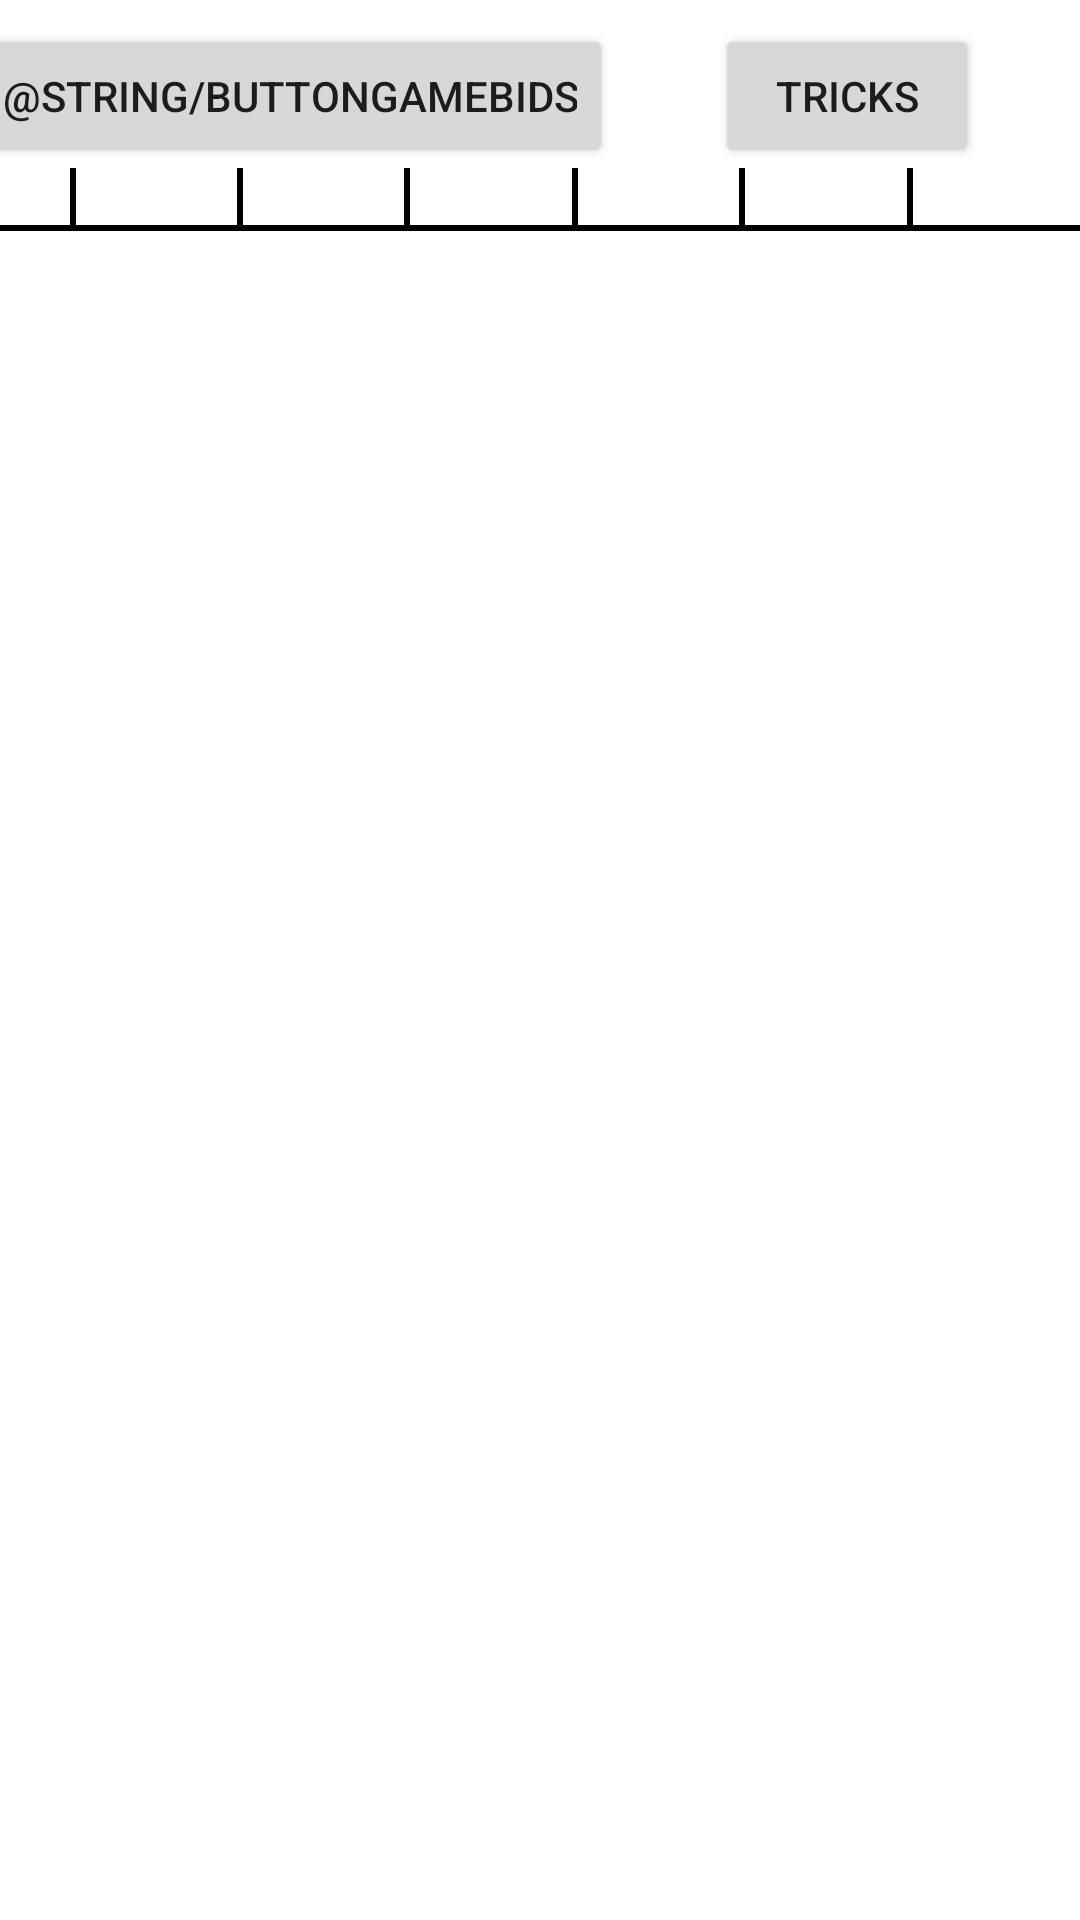

Write the Android layout XML for this screen, with the resource values it uses.
<!-- AndroidManifest.xml: application theme AppTheme -->
<!-- res/layout/activity_game.xml -->
<?xml version="1.0" encoding="utf-8"?>
<androidx.constraintlayout.widget.ConstraintLayout xmlns:android="http://schemas.android.com/apk/res/android"
  xmlns:app="http://schemas.android.com/apk/res-auto"
  xmlns:tools="http://schemas.android.com/tools"
  android:id="@+id/parent_layout"
  android:layout_width="match_parent"
  android:layout_height="match_parent"
  tools:context=".ui.GameActivity">

  <Button
      android:id="@+id/buttonGameBid"
      android:layout_width="wrap_content"
      android:layout_height="wrap_content"
      android:layout_marginStart="8dp"
      android:layout_marginTop="8dp"
      android:layout_marginEnd="8dp"
      android:text="@string/buttonGameBids"
      app:layout_constraintEnd_toStartOf="@+id/guideline_game_04"
      app:layout_constraintStart_toStartOf="parent"
      app:layout_constraintTop_toTopOf="parent" />

  <Button
      android:id="@+id/buttonGameTricks"
      android:layout_width="wrap_content"
      android:layout_height="wrap_content"
      android:layout_marginStart="8dp"
      android:layout_marginEnd="8dp"
      android:text="@string/buttonGameTricks"
      app:layout_constraintEnd_toEndOf="parent"
      app:layout_constraintStart_toEndOf="@+id/buttonGameBid"
      app:layout_constraintTop_toTopOf="@+id/buttonGameBid" />


  <View
    android:id="@+id/divider_line_game_01"
    style="@style/divider_line.thick"
    app:layout_constraintBottom_toTopOf="@id/recycler_view_game"
    app:layout_constraintEnd_toStartOf="@id/guideline_game_01"
    app:layout_constraintTop_toTopOf="@id/textViewGamePlayer1"/>
  <View
    android:id="@+id/divider_line_game_02"
    style="@style/divider_line.thick"
    app:layout_constraintBottom_toTopOf="@id/recycler_view_game"
    app:layout_constraintEnd_toStartOf="@id/guideline_game_02"
    app:layout_constraintTop_toTopOf="@id/textViewGamePlayer1"/>

  <View
    android:id="@+id/divider_line_game_03"
    style="@style/divider_line.thick"
    app:layout_constraintBottom_toTopOf="@id/recycler_view_game"
    app:layout_constraintEnd_toStartOf="@id/guideline_game_03"
    app:layout_constraintTop_toTopOf="@id/textViewGamePlayer1"/>

  <View
    android:id="@+id/divider_line_game_04"
    style="@style/divider_line.thick"
    app:layout_constraintBottom_toTopOf="@id/recycler_view_game"
    app:layout_constraintEnd_toStartOf="@id/guideline_game_04"
    app:layout_constraintTop_toTopOf="@id/textViewGamePlayer1"/>

  <View
    android:id="@+id/divider_line_game_05"
    style="@style/divider_line.thick"
    app:layout_constraintBottom_toTopOf="@id/recycler_view_game"
    app:layout_constraintEnd_toStartOf="@id/guideline_game_05"
    app:layout_constraintTop_toTopOf="@id/textViewGamePlayer1"/>

  <View
    android:id="@+id/divider_line_game_06"
    style="@style/divider_line.thick"
    app:layout_constraintBottom_toTopOf="@id/recycler_view_game"
    app:layout_constraintEnd_toStartOf="@id/guideline_game_06"
    app:layout_constraintTop_toTopOf="@id/textViewGamePlayer1"/>

  <TextView
    android:id="@+id/textViewGamePlayer1"
    style="player_name"
    android:layout_width="wrap_content"
    android:layout_height="wrap_content"
    app:layout_constraintEnd_toStartOf="@+id/guideline_game_02"
    app:layout_constraintStart_toStartOf="@+id/guideline_game_01"
    app:layout_constraintTop_toBottomOf="@+id/buttonGameBid"
    tools:text="Spieler1"/>


  <TextView
    android:id="@+id/textViewGamePlayer2"
    style="player_name"
    android:layout_width="wrap_content"
    android:layout_height="wrap_content"
    app:layout_constraintEnd_toStartOf="@+id/guideline_game_03"
    app:layout_constraintStart_toStartOf="@+id/guideline_game_02"
    app:layout_constraintTop_toTopOf="@+id/textViewGamePlayer1"
    tools:text="Spieler2"/>
  <TextView
    android:id="@+id/textViewGamePlayer3"
    style="player_name"
    android:layout_width="wrap_content"
    android:layout_height="wrap_content"
    app:layout_constraintEnd_toStartOf="@+id/guideline_game_04"
    app:layout_constraintStart_toStartOf="@+id/guideline_game_03"
    app:layout_constraintTop_toTopOf="@+id/textViewGamePlayer2"
    tools:text="Spieler3"/>
  <TextView
    android:id="@+id/textViewGamePlayer4"
    style="player_name"
    android:layout_width="wrap_content"
    android:layout_height="wrap_content"
    app:layout_constraintEnd_toStartOf="@+id/guideline_game_05"
    app:layout_constraintStart_toStartOf="@+id/guideline_game_04"
    app:layout_constraintTop_toTopOf="@+id/textViewGamePlayer3"
    tools:text="Spieler4"/>
  <TextView
    android:id="@+id/textViewGamePlayer5"
    style="player_name"
    android:layout_width="wrap_content"
    android:layout_height="wrap_content"
    app:layout_constraintEnd_toStartOf="@+id/guideline_game_06"
    app:layout_constraintStart_toStartOf="@+id/guideline_game_05"
    app:layout_constraintTop_toTopOf="@+id/textViewGamePlayer4"
    tools:text="Spieler5"/>
  <TextView
    android:id="@+id/textViewGamePlayer6"
    style="player_name"
    android:layout_width="wrap_content"
    android:layout_height="wrap_content"
    app:layout_constraintEnd_toEndOf="parent"
    app:layout_constraintStart_toStartOf="@+id/guideline_game_06"
    app:layout_constraintTop_toTopOf="@+id/textViewGamePlayer5"
    tools:text="Spieler6"/>

  <androidx.recyclerview.widget.RecyclerView
    android:id="@+id/recycler_view_game"
    android:layout_width="0dp"
    android:layout_height="0dp"
    app:layout_constraintBottom_toBottomOf="parent"
    app:layout_constraintEnd_toEndOf="parent"
    app:layout_constraintHorizontal_bias="0.0"
    app:layout_constraintStart_toStartOf="parent"
    app:layout_constraintTop_toBottomOf="@id/view13"
    tools:listitem="@layout/layout_game_6player_listitem"/>

  <View
    android:id="@+id/view13"
    style="@style/divider_line.thick.horizontal"
    app:layout_constraintBottom_toTopOf="@+id/recycler_view_game"
    app:layout_constraintEnd_toEndOf="parent"
    app:layout_constraintStart_toStartOf="parent"
    app:layout_constraintTop_toBottomOf="@id/textViewGamePlayer1"/>

  <androidx.constraintlayout.widget.Guideline
    android:id="@+id/guideline_game_01"
    android:layout_width="wrap_content"
    android:layout_height="wrap_content"
    android:orientation="vertical"
    app:layout_constraintGuide_percent="0.07"/>

  <androidx.constraintlayout.widget.Guideline
    android:id="@+id/guideline_game_02"
    android:layout_width="wrap_content"
    android:layout_height="match_parent"
    android:orientation="vertical"
    app:layout_constraintGuide_percent="0.225"/>

  <androidx.constraintlayout.widget.Guideline
    android:id="@+id/guideline_game_03"
    android:layout_width="wrap_content"
    android:layout_height="match_parent"
    android:orientation="vertical"
    app:layout_constraintGuide_percent="0.38"/>


  <androidx.constraintlayout.widget.Guideline
    android:id="@+id/guideline_game_04"
    android:layout_width="wrap_content"
    android:layout_height="match_parent"
    android:orientation="vertical"
    app:layout_constraintGuide_percent="0.535"/>

  <androidx.constraintlayout.widget.Guideline
    android:id="@+id/guideline_game_05"
    android:layout_width="wrap_content"
    android:layout_height="match_parent"
    android:orientation="vertical"
    app:layout_constraintGuide_percent="0.69"/>

  <androidx.constraintlayout.widget.Guideline
    android:id="@+id/guideline_game_06"
    android:layout_width="wrap_content"
    android:layout_height="match_parent"
    android:orientation="vertical"
    app:layout_constraintGuide_percent="0.845"/>

</androidx.constraintlayout.widget.ConstraintLayout>
<!-- res/layout/layout_game_6player_listitem.xml (included above) -->
<?xml version="1.0" encoding="utf-8"?>
<androidx.constraintlayout.widget.ConstraintLayout
    xmlns:android="http://schemas.android.com/apk/res/android"
    xmlns:app="http://schemas.android.com/apk/res-auto"
    xmlns:tools="http://schemas.android.com/tools"
    android:layout_width="match_parent"
    android:layout_height="wrap_content">

    <TextView
        android:id="@+id/textViewRound"
        android:layout_width="wrap_content"
        android:layout_height="wrap_content"
        android:layout_marginStart="8dp"
        android:layout_marginTop="8dp"
        android:layout_marginBottom="8dp"
        android:text="15"
        app:layout_constraintBottom_toBottomOf="parent"
        app:layout_constraintStart_toStartOf="parent"
        app:layout_constraintTop_toTopOf="parent" />

    <TextView
        android:id="@+id/textViewPlayer1Score"
        android:layout_width="0dp"
        android:layout_height="wrap_content"
        android:layout_marginStart="8dp"
        android:text="-20"
        app:layout_constraintStart_toEndOf="@+id/textViewRound"
        app:layout_constraintTop_toTopOf="@+id/textViewRound" />

    <TextView
        android:id="@+id/textViewPlayer1Guess"
        android:layout_width="0dp"
        android:layout_height="wrap_content"
        android:layout_marginStart="4dp"
        android:text="10"
        app:layout_constraintStart_toEndOf="@+id/textViewPlayer1Score"
        app:layout_constraintTop_toTopOf="@+id/textViewPlayer1Score" />

    <TextView
        android:id="@+id/textViewPlayer2Score"
        android:layout_width="0dp"
        android:layout_height="wrap_content"
        android:layout_marginStart="8dp"
        android:text="-20"
        app:layout_constraintStart_toEndOf="@+id/textViewPlayer1Guess"
        app:layout_constraintTop_toTopOf="@+id/textViewPlayer1Guess" />

    <TextView
        android:id="@+id/textViewPlayer2Guess"
        android:layout_width="0dp"
        android:layout_height="wrap_content"
        android:layout_marginStart="4dp"
        android:text="10"
        app:layout_constraintStart_toEndOf="@+id/textViewPlayer2Score"
        app:layout_constraintTop_toTopOf="@+id/textViewPlayer2Score" />

    <TextView
        android:id="@+id/textViewPlayer3Score"
        android:layout_width="0dp"
        android:layout_height="wrap_content"
        android:layout_marginStart="8dp"
        android:text="-20"
        app:layout_constraintStart_toEndOf="@+id/textViewPlayer2Guess"
        app:layout_constraintTop_toTopOf="@+id/textViewPlayer2Guess" />

    <TextView
        android:id="@+id/textViewPlayer3Guess"
        android:layout_width="0dp"
        android:layout_height="wrap_content"
        android:layout_marginStart="4dp"
        android:text="10"
        app:layout_constraintStart_toEndOf="@+id/textViewPlayer3Score"
        app:layout_constraintTop_toTopOf="@+id/textViewPlayer3Score" />

    <TextView
        android:id="@+id/textViewPlayer4Score"
        android:layout_width="0dp"
        android:layout_height="wrap_content"
        android:layout_marginStart="8dp"
        android:text="-20"
        app:layout_constraintStart_toEndOf="@+id/textViewPlayer3Guess"
        app:layout_constraintTop_toTopOf="@+id/textViewPlayer3Guess" />

    <TextView
        android:id="@+id/textViewPlayer4Guess"
        android:layout_width="0dp"
        android:layout_height="wrap_content"
        android:layout_marginStart="4dp"
        android:text="10"
        app:layout_constraintStart_toEndOf="@+id/textViewPlayer4Score"
        app:layout_constraintTop_toTopOf="@+id/textViewPlayer4Score" />

    <TextView
        android:id="@+id/textViewPlayer5Score"
        android:layout_width="0dp"
        android:layout_height="wrap_content"
        android:layout_marginStart="8dp"
        android:text="-20"
        app:layout_constraintStart_toEndOf="@+id/textViewPlayer4Guess"
        app:layout_constraintTop_toTopOf="@+id/textViewPlayer4Guess" />

    <TextView
        android:id="@+id/textViewPlayer5Guess"
        android:layout_width="0dp"
        android:layout_height="wrap_content"
        android:layout_marginStart="4dp"
        android:text="10"
        app:layout_constraintStart_toEndOf="@+id/textViewPlayer5Score"
        app:layout_constraintTop_toTopOf="@+id/textViewPlayer5Score" />

    <TextView
        android:id="@+id/textViewPlayer6Score"
        android:layout_width="0dp"
        android:layout_height="wrap_content"
        android:layout_marginStart="8dp"
        android:text="-20"
        app:layout_constraintStart_toEndOf="@+id/textViewPlayer5Guess"
        app:layout_constraintTop_toTopOf="@+id/textViewPlayer5Guess" />

    <TextView
        android:id="@+id/textViewPlayer6Guess"
        android:layout_width="0dp"
        android:layout_height="wrap_content"
        android:layout_marginStart="4dp"
        android:text="10"
        app:layout_constraintStart_toEndOf="@+id/textViewPlayer6Score"
        app:layout_constraintTop_toTopOf="@+id/textViewPlayer6Score" />

</androidx.constraintlayout.widget.ConstraintLayout>
<!-- resources referenced by this layout -->
<resources>
  <string name="buttonGameTricks">Tricks</string>
  <style name="divider_line.thick">
      <item name="android:layout_width">2dp</item>
      <item name="android:layout_height">0dp</item>
      <item name="android:background">@android:color/black</item>
    </style>
  <style name="divider_line.thick.horizontal">
      <item name="android:layout_width">0dp</item>
      <item name="android:layout_height">2dp</item>
    </style>
</resources>
